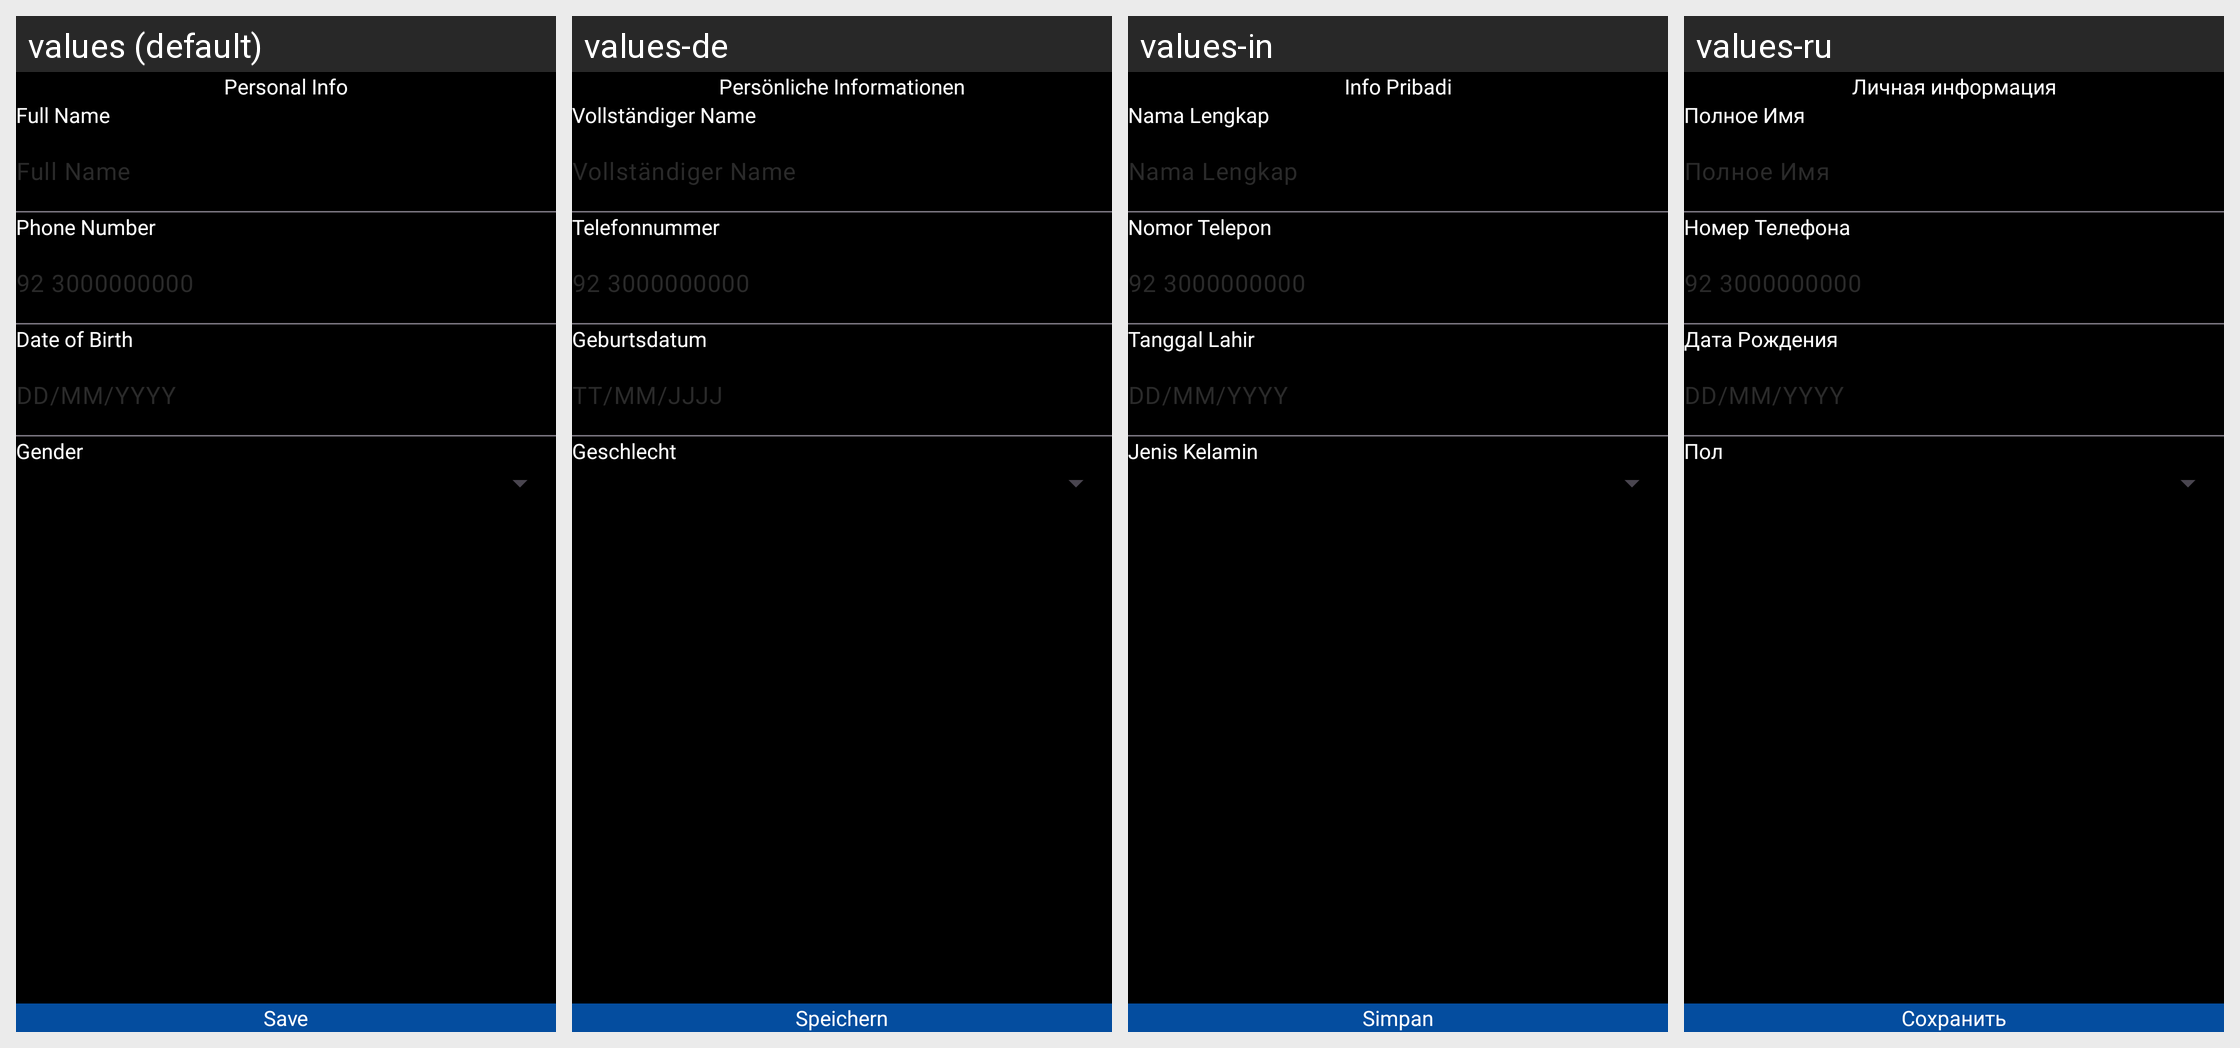

For this localized Android screen grid, give each drawn string resource with its value in every locale shown.
Android screen res/layout/fragment_profile.xml rendered under 4 locales, left to right: values (default), values-de, values-in, values-ru. Device: Nexus 5 (rendered at 1080×1920; each locale shown at half size, 540×960, under a caption strip naming it); theme Theme.AiImageGenerator.
Other locales in the repository, not shown: values-ar, values-es, values-fr, values-hi, values-ja, values-ur, values-zh.
Strings drawn on this screen, with the default value and each locale's value (text and hints the layout hard-codes, and strings that could not be matched under every locale, appear in the picture but are not listed):

personal_info
  values: Personal Info
  values-de: Persönliche Informationen
  values-in: Info Pribadi
  values-ru: Личная информация

full_name
  values: Full Name
  values-de: Vollständiger Name
  values-in: Nama Lengkap
  values-ru: Полное Имя

phone_number
  values: Phone Number
  values-de: Telefonnummer
  values-in: Nomor Telepon
  values-ru: Номер Телефона

_92_3000000000
  values: 92 3000000000
  values-de: 92 3000000000
  values-in: 92 3000000000
  values-ru: 92 3000000000

date_of_birth
  values: Date of Birth
  values-de: Geburtsdatum
  values-in: Tanggal Lahir
  values-ru: Дата Рождения

dd_mm_yyyy
  values: DD/MM/YYYY
  values-de: TT/MM/JJJJ
  values-in: DD/MM/YYYY
  values-ru: DD/MM/YYYY

gender
  values: Gender
  values-de: Geschlecht
  values-in: Jenis Kelamin
  values-ru: Пол

save
  values: Save
  values-de: Speichern
  values-in: Simpan
  values-ru: Сохранить
